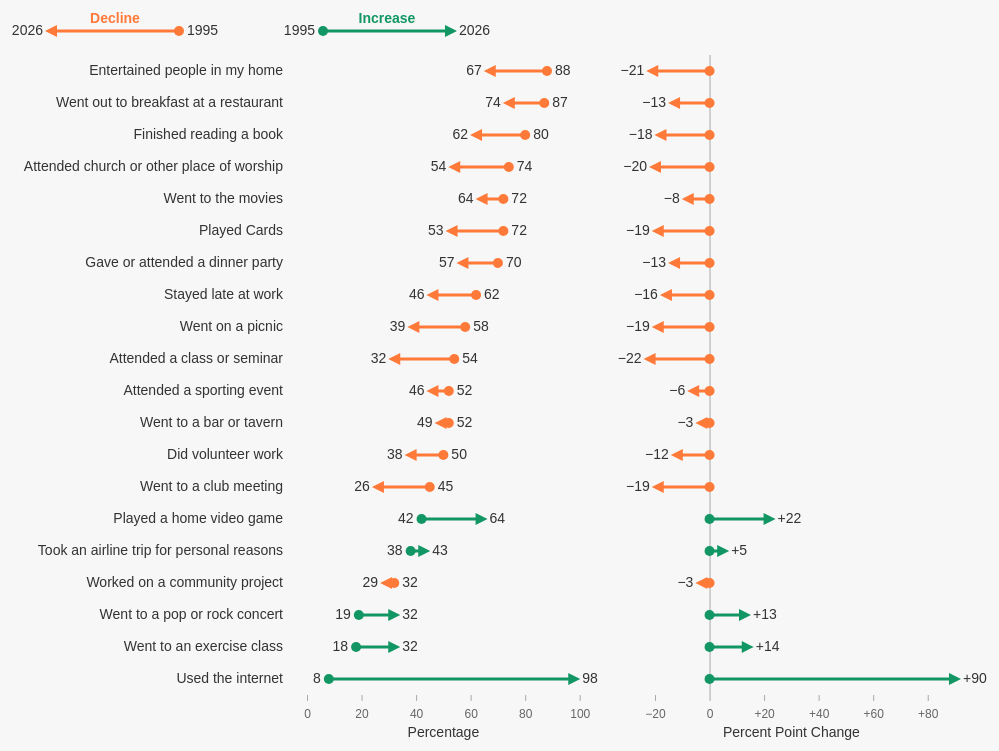
D3 v7 page, settled after 480 driven frames (8 s of simulated time); the page loaded 1 data file(s).


// ── js/main.js
d3.csv("data/data.csv", d3.autoType).then((data) => {
  ///////////////////////////////////////////////////////////
  //// Setup ////////////////////////////////////////////////
  ///////////////////////////////////////////////////////////
  let width, height, isNarrow;

  const t1 = data.columns[1];
  const t2 = data.columns[2];

  const keyAccessor = (d) => d[data.columns[0]];
  const v1Accessor = (d) => d[t1];
  const v2Accessor = (d) => d[t2];

  const vDiffAccessor = (d) => d[t2] - d[t1];

  const minWidth = 500;
  const narrowThreshold = 800;

  const marginTop = 48;
  const marginRight = 40;
  const marginBottom = 48;
  const narrowMarginLeft = 16;
  const wideMarginLeft = 304;
  const rowContentHeight = 32;
  const rowLabelHeight = 18;
  const columnGap = 48;
  const labelPadding = 8;
  const rowTitlePadding = 24;

  const arrowLineWidth = 3;
  const arrowCircleRadius = 5;
  const arrowArrowSize = 12;

  const xScale = d3
    .scaleLinear()
    .domain(d3.extent([...data.map(v1Accessor), ...data.map(v2Accessor)]))
    .nice();

  const xDiffScale = d3
    .scaleLinear()
    .domain(d3.extent(data, vDiffAccessor))
    .nice();

  const yScale = d3.scalePoint().domain(data.map(keyAccessor)).padding(0.5);

  const colorScale = d3
    .scaleThreshold()
    .domain([0])
    .range(["var(--color-decline)", "var(--color-increase)"]);

  const formatTime = d3.format("d");
  const formatValue = d3.format("d");
  const formatDiff = (d) => (d === 0 ? "0" : d3.format("+d")(d));

  ///////////////////////////////////////////////////////////
  //// Render ///////////////////////////////////////////////
  ///////////////////////////////////////////////////////////
  const container = d3.select("#chart").classed("chart", true);
  const svg = container.append("svg");
  const rowTitlesG = svg.append("g");
  const g = svg.append("g");
  const diffG = svg.append("g");
  const legendG = svg.append("g");

  new ResizeObserver(resized).observe(container.node());

  renderLegend();

  function resized() {
    const newWidth = Math.max(minWidth, container.node().clientWidth);
    if (width === newWidth) return;
    width = newWidth;
    isNarrow = width < narrowThreshold;

    computeXAxisRanges();
    computeYAxisRange();

    svg
      .attr("width", width)
      .attr("height", height)
      .attr("viewBox", [0, 0, width, height]);

    render();
  }

  function computeXAxisRanges() {
    const xExtent = xScale.domain()[1] - xScale.domain()[0];
    const xDiffExtent = xDiffScale.domain()[1] - xDiffScale.domain()[0];
    const xTotalExtent = xExtent + xDiffExtent;

    const marginLeft = isNarrow ? narrowMarginLeft : wideMarginLeft;

    const unitSize =
      (width - marginLeft - marginRight - columnGap) / xTotalExtent;

    xScale.range([marginLeft, marginLeft + unitSize * xExtent]);
    xDiffScale.range([
      width - marginRight - unitSize * xDiffExtent,
      width - marginRight,
    ]);
  }

  function computeYAxisRange() {
    const rowHeight = isNarrow
      ? rowContentHeight + rowLabelHeight
      : rowContentHeight;
    height = marginTop + marginBottom + rowHeight * data.length;

    const align = isNarrow
      ? (rowLabelHeight / 2 + rowContentHeight) / rowHeight
      : 0.5;

    yScale.range([marginTop, height - marginBottom]).align(align);
  }

  function render() {
    renderRowTitles();
    g.call(renderArrowChart, {
      x1Accessor: v1Accessor,
      x2Accessor: v2Accessor,
      yAccessor: keyAccessor,
      colorAccessor: vDiffAccessor,
      xScale,
      yScale,
      colorScale,
      xTickFormat: formatValue,
      xValueFormat: formatValue,
      xTitle: "Percentage",
    });

    diffG.call(renderArrowChart, {
      x1Accessor: () => 0,
      x2Accessor: vDiffAccessor,
      yAccessor: keyAccessor,
      colorAccessor: vDiffAccessor,
      xScale: xDiffScale,
      yScale,
      colorScale,
      xTickFormat: formatDiff,
      xValueFormat: (d) => (d === 0 ? "" : formatDiff(d)),
      xTitle: "Percent Point Change",
    });
  }

  function renderRowTitles() {
    rowTitlesG
      .selectAll(".row__title")
      .data(yScale.domain(), (d) => d)
      .join((enter) =>
        enter
          .append("text")
          .attr("class", "row__title")
          .text((d) => d),
      )
      .attr("transform", (d) => `translate(0,${yScale(d)})`)
      .attr("text-anchor", isNarrow ? "start" : "end")
      .attr("dy", isNarrow ? null : "0.32em")
      .attr("x", isNarrow ? 0 : wideMarginLeft - rowTitlePadding)
      .attr("y", isNarrow ? -rowContentHeight / 2 : 0);
  }

  function renderLegend() {
    const timeLabelWidth = 48;
    const arrowLength = 128;
    const legendItemWidth = timeLabelWidth * 2 + arrowLength + 48;

    const arrowG = legendG
      .selectChildren(".arrow")
      .data([
        {
          x1: timeLabelWidth + arrowLength,
          x2: timeLabelWidth,
          color: colorScale(-1),
          title: "Decline",
        },
        {
          x1: timeLabelWidth,
          x2: timeLabelWidth + arrowLength,
          color: colorScale(1),
          title: "Increase",
        },
      ])
      .join("g")
      .attr("class", "arrow")
      .attr("transform", (_, i) => `translate(${i * legendItemWidth},${24})`);

    arrowG
      .append("line")
      .attr("class", "arrow__line")
      .attr("stroke-width", arrowLineWidth)
      .attr("stroke", (d) => d.color)
      .attr("x1", (d) => d.x1)
      .attr("x2", (d) => d.x2);

    arrowG
      .append("circle")
      .attr("class", "arrow__circle")
      .attr("r", arrowCircleRadius)
      .attr("fill", (d) => d.color)
      .attr("cx", (d) => d.x1);

    arrowG
      .append("path")
      .attr("class", "arrow__arrow")
      .attr(
        "d",
        `M${-arrowArrowSize / 2},${-arrowArrowSize / 2} L${-arrowArrowSize / 2},${arrowArrowSize / 2} L${arrowArrowSize / 2},0 Z`,
      )
      .attr("fill", (d) => d.color)
      .attr(
        "transform",
        (d) => `translate(${d.x2},0)rotate(${d.x2 - d.x1 < 0 ? 180 : 0})`,
      );

    arrowG
      .selectChildren(".arrow__value")
      .data((d) =>
        [
          { x: d.x1, text: formatTime(t1) },
          { x: d.x2, text: formatTime(t2) },
        ].sort((a, b) => d3.ascending(a.x, b.x)),
      )
      .join("text")
      .attr("class", "arrow__value")
      .attr("dy", "0.32em")
      .attr("text-anchor", (_, i) => (i === 0 ? "end" : "start"))
      .attr("dx", (_, i) => (i === 0 ? -labelPadding : +labelPadding))
      .attr("x", (d) => d.x)
      .text((d) => d.text);

    arrowG
      .append("text")
      .attr("class", "arrow__title")
      .attr("text-anchor", "middle")
      .attr("y", -labelPadding)
      .style("color", (d) => d.color)
      .attr("x", (d) => (d.x1 + d.x2) / 2)
      .text((d) => d.title);
  }

  ///////////////////////////////////////////////////////////
  //// Arrow chart //////////////////////////////////////////
  ///////////////////////////////////////////////////////////

  function renderArrowChart(
    g,
    {
      x1Accessor,
      x2Accessor,
      yAccessor,
      colorAccessor,
      xScale,
      yScale,
      colorScale,
      xTickFormat,
      xValueFormat,
      xTitle,
    },
  ) {
    const isDiverging = xScale.domain()[0] * xScale.domain()[1] < 0;

    g.selectChildren(".axis")
      .data([0])
      .join((enter) => enter.append("g").attr("class", "axis"))
      .attr("transform", `translate(0,${yScale.range()[1]})`)
      .call(
        d3
          .axisBottom(xScale)
          .tickSize(6)
          .tickPadding(labelPadding)
          .tickFormat(xTickFormat)
          .ticks((xScale.range()[1] - xScale.range()[0]) / 80),
      )
      .attr("font-size", null)
      .attr("font-family", null)
      .call((g) => g.select(".domain").remove())
      .call((g) =>
        g
          .selectAll(".tick line")
          .attr("y1", (d) =>
            d === 0 && isDiverging
              ? -(yScale.range()[1] - yScale.range()[0])
              : null,
          ),
      );

    g.selectChildren(".axis__title")
      .data([0])
      .join((enter) =>
        enter
          .append("text")
          .attr("class", "axis__title")
          .attr("text-anchor", "middle")
          .attr("dy", "0.71em")
          .text(xTitle),
      )
      .attr(
        "transform",
        `translate(${(xScale.range()[0] + xScale.range()[1]) / 2},${yScale.range()[1] + 32})`,
      );

    const rowG = g
      .selectChildren(".rows")
      .data([0])
      .join((enter) => enter.append("g").attr("class", "rows"))
      .selectChildren(".row")
      .data(data, yAccessor)
      .join((enter) =>
        enter
          .append("g")
          .attr("class", "row")
          .style("--color-change", (d) => colorScale(colorAccessor(d)))
          .call((g) =>
            g
              .append("line")
              .attr("class", "arrow__line")
              .attr("stroke-width", arrowLineWidth)
              .attr("stroke", "var(--color-change)"),
          )
          .call((g) =>
            g
              .append("circle")
              .attr("class", "arrow__circle")
              .attr("r", arrowCircleRadius)
              .attr("fill", "var(--color-change)"),
          )
          .call((g) =>
            g
              .append("path")
              .attr("class", "arrow__arrow")
              .attr(
                "d",
                `M${-arrowArrowSize / 2},${-arrowArrowSize / 2} L${-arrowArrowSize / 2},${arrowArrowSize / 2} L${arrowArrowSize / 2},0 Z`,
              )
              .attr("fill", "var(--color-change)"),
          ),
      )
      .attr("transform", (d) => `translate(0,${yScale(yAccessor(d))})`);

    rowG
      .select(".arrow__line")
      .attr("x1", (d) => xScale(x1Accessor(d)))
      .attr("x2", (d) => xScale(x2Accessor(d)));

    rowG.select(".arrow__circle").attr("cx", (d) => xScale(x1Accessor(d)));

    rowG
      .select(".arrow__arrow")
      .attr(
        "transform",
        (d) =>
          `translate(${xScale(x2Accessor(d))},0)rotate(${x2Accessor(d) - x1Accessor(d) < 0 ? 180 : 0})`,
      );

    rowG
      .selectChildren(".row__value")
      .data((d) =>
        [{ x: x1Accessor(d) }, { x: x2Accessor(d) }].sort((a, b) =>
          d3.ascending(a.x, b.x),
        ),
      )
      .join((enter) =>
        enter.append("text").attr("class", "row__value").attr("dy", "0.32em"),
      )
      .attr("text-anchor", (_, i) => (i === 0 ? "end" : "start"))
      .attr("dx", (_, i) => (i === 0 ? -labelPadding : +labelPadding))
      .attr("x", (d) => xScale(d.x))
      .text((d) => xValueFormat(d.x));
  }
});


### data: data/data.csv
Activity, 1995, 2026
Entertained people in my home, 88, 67
Went out to breakfast at a restaurant, 87, 74
Finished reading a book, 80, 62
Attended church or other place of worshi…, 74, 54
Went to the movies, 72, 64
Played Cards, 72, 53
Gave or attended a dinner party, 70, 57
Stayed late at work, 62, 46
Went on a picnic, 58, 39
Attended a class or seminar, 54, 32
Attended a sporting event, 52, 46
Went to a bar or tavern, 52, 49
Did volunteer work, 50, 38
Went to a club meeting, 45, 26
Played a home video game, 42, 64
Took an airline trip for personal reason…, 38, 43
Worked on a community project, 32, 29
Went to a pop or rock concert, 19, 32
Went to an exercise class, 18, 32
Used the internet, 8, 98